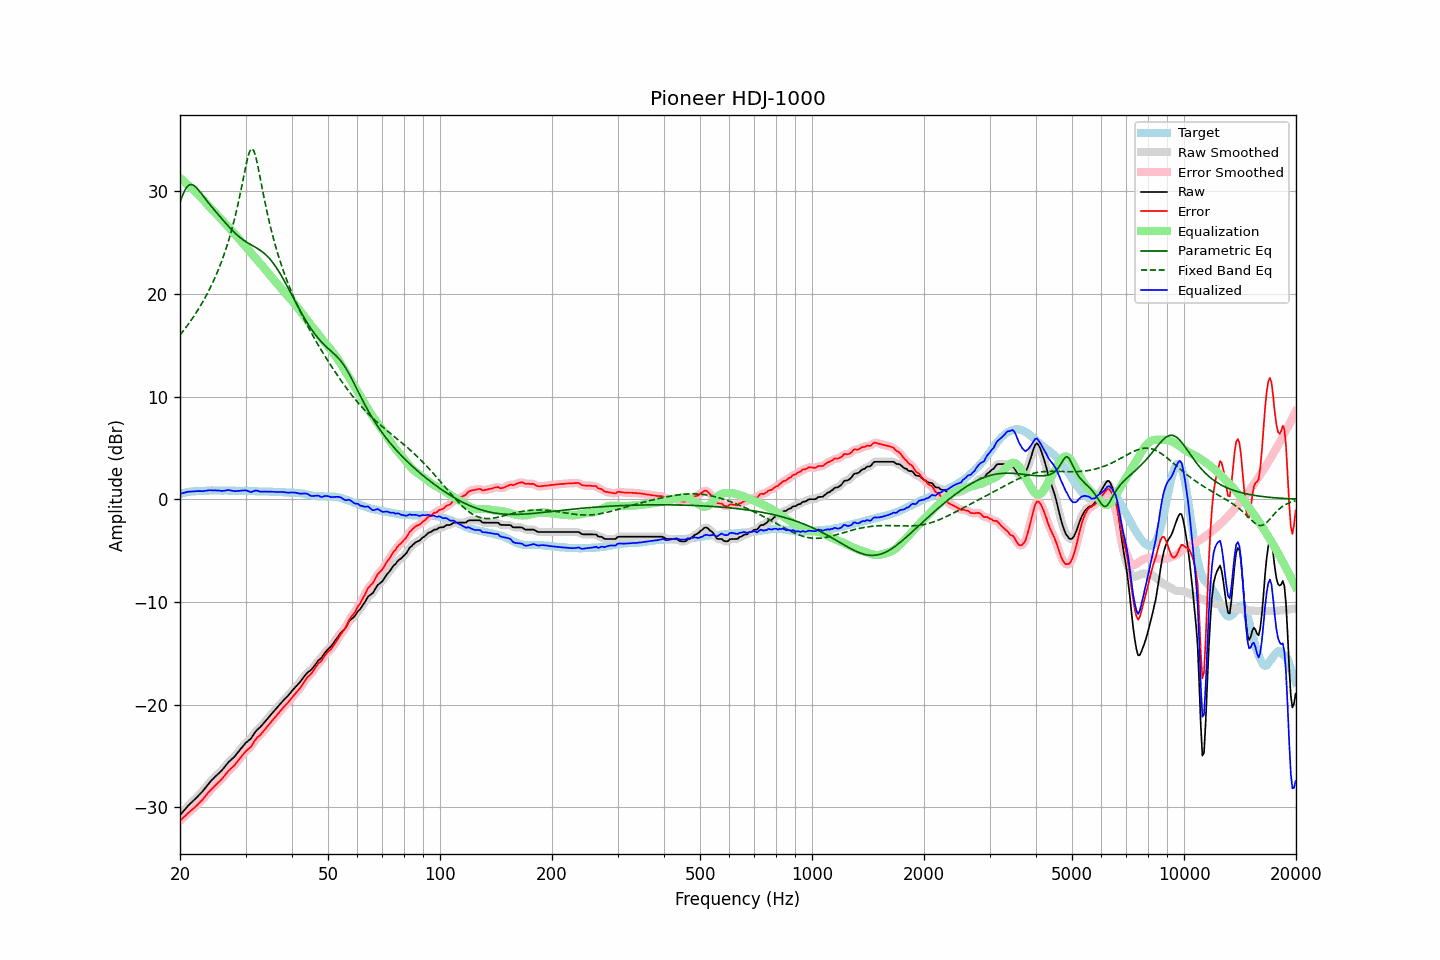

Values plotted in this chart, from the file beside it:
frequency, raw, error, smoothed, error_smoothed, equalization, parametric_eq, fixed_band_eq, equalized_raw, equalized_smoothed, target
20.00, -30.77, -31.30, -30.77, -31.31, 31.29, 28.88, 15.98, 0.52, 0.51, 0.53
20.20, -30.58, -31.15, -30.58, -31.15, 31.15, 29.34, 16.18, 0.57, 0.57, 0.57
20.40, -30.40, -31.00, -30.39, -31.00, 31.01, 29.73, 16.38, 0.61, 0.61, 0.60
20.61, -30.21, -30.85, -30.21, -30.85, 30.86, 30.07, 16.58, 0.65, 0.65, 0.63
20.81, -30.03, -30.70, -30.03, -30.70, 30.72, 30.33, 16.79, 0.69, 0.69, 0.67
21.02, -29.85, -30.56, -29.86, -30.56, 30.58, 30.51, 17.00, 0.73, 0.72, 0.71
21.23, -29.70, -30.42, -29.70, -30.43, 30.44, 30.61, 17.22, 0.74, 0.74, 0.72
21.44, -29.55, -30.29, -29.55, -30.29, 30.29, 30.64, 17.44, 0.74, 0.74, 0.74
21.66, -29.40, -30.17, -29.40, -30.16, 30.15, 30.60, 17.67, 0.75, 0.75, 0.76
21.87, -29.25, -30.02, -29.25, -30.02, 30.01, 30.51, 17.91, 0.77, 0.77, 0.77
22.09, -29.09, -29.87, -29.09, -29.87, 29.87, 30.37, 18.15, 0.78, 0.78, 0.78
22.31, -28.93, -29.71, -28.93, -29.72, 29.72, 30.20, 18.39, 0.80, 0.79, 0.78
22.54, -28.77, -29.57, -28.77, -29.57, 29.57, 30.01, 18.65, 0.79, 0.79, 0.79
22.76, -28.61, -29.41, -28.61, -29.41, 29.40, 29.81, 18.91, 0.79, 0.79, 0.80
22.99, -28.45, -29.25, -28.44, -29.25, 29.23, 29.61, 19.18, 0.78, 0.79, 0.80
23.22, -28.25, -29.06, -28.25, -29.07, 29.05, 29.40, 19.45, 0.80, 0.80, 0.81
23.45, -28.05, -28.87, -28.05, -28.87, 28.87, 29.19, 19.74, 0.82, 0.82, 0.82
23.69, -27.85, -28.69, -27.84, -28.68, 28.69, 28.99, 20.03, 0.84, 0.85, 0.83
23.92, -27.64, -28.48, -27.65, -28.50, 28.52, 28.79, 20.34, 0.88, 0.87, 0.84
24.16, -27.47, -28.32, -27.47, -28.33, 28.34, 28.60, 20.65, 0.87, 0.87, 0.85
24.40, -27.31, -28.17, -27.31, -28.16, 28.18, 28.41, 20.97, 0.87, 0.87, 0.86
24.65, -27.16, -28.02, -27.15, -28.01, 28.02, 28.23, 21.31, 0.85, 0.86, 0.85
24.89, -27.00, -27.85, -27.00, -27.86, 27.86, 28.04, 21.66, 0.86, 0.86, 0.85
25.14, -26.85, -27.70, -26.85, -27.70, 27.70, 27.86, 22.03, 0.86, 0.86, 0.85
25.39, -26.70, -27.55, -26.70, -27.55, 27.55, 27.68, 22.40, 0.85, 0.84, 0.85
25.65, -26.55, -27.40, -26.55, -27.40, 27.38, 27.50, 22.80, 0.83, 0.83, 0.85
25.91, -26.40, -27.24, -26.39, -27.24, 27.21, 27.32, 23.21, 0.81, 0.82, 0.83
26.16, -26.22, -27.06, -26.22, -27.06, 27.04, 27.13, 23.64, 0.82, 0.82, 0.84
26.43, -26.02, -26.87, -26.02, -26.86, 26.86, 26.95, 24.09, 0.84, 0.85, 0.84
26.69, -25.82, -26.66, -25.82, -26.67, 26.69, 26.78, 24.56, 0.87, 0.87, 0.84
26.96, -25.62, -26.47, -25.64, -26.48, 26.52, 26.60, 25.06, 0.90, 0.88, 0.84
27.23, -25.48, -26.33, -25.48, -26.32, 26.35, 26.43, 25.59, 0.87, 0.87, 0.84
27.50, -25.34, -26.18, -25.34, -26.18, 26.18, 26.26, 26.14, 0.84, 0.84, 0.84
27.77, -25.20, -26.03, -25.20, -26.03, 26.01, 26.10, 26.72, 0.81, 0.81, 0.83
28.05, -25.05, -25.88, -25.04, -25.86, 25.83, 25.95, 27.34, 0.78, 0.80, 0.83
28.33, -24.85, -25.66, -24.86, -25.68, 25.65, 25.80, 27.99, 0.80, 0.80, 0.81
28.62, -24.66, -25.49, -24.66, -25.48, 25.47, 25.66, 28.67, 0.80, 0.81, 0.82
28.90, -24.46, -25.28, -24.46, -25.28, 25.28, 25.53, 29.40, 0.82, 0.82, 0.82
29.19, -24.26, -25.07, -24.26, -25.08, 25.10, 25.41, 30.15, 0.84, 0.84, 0.81
29.48, -24.07, -24.89, -24.06, -24.89, 24.92, 25.29, 30.93, 0.85, 0.85, 0.82
29.78, -23.88, -24.71, -23.88, -24.70, 24.74, 25.18, 31.71, 0.86, 0.86, 0.82
30.08, -23.70, -24.53, -23.72, -24.53, 24.57, 25.07, 32.48, 0.86, 0.85, 0.82
30.38, -23.57, -24.38, -23.58, -24.39, 24.39, 24.98, 33.17, 0.82, 0.81, 0.80
30.68, -23.45, -24.25, -23.45, -24.25, 24.21, 24.88, 33.72, 0.76, 0.75, 0.80
30.99, -23.33, -24.13, -23.29, -24.09, 24.02, 24.79, 34.05, 0.69, 0.73, 0.79
31.30, -23.09, -23.89, -23.09, -23.89, 23.84, 24.70, 34.12, 0.75, 0.75, 0.79
31.61, -22.85, -23.64, -22.86, -23.65, 23.66, 24.61, 33.89, 0.81, 0.80, 0.79
31.93, -22.62, -23.40, -22.64, -23.41, 23.47, 24.52, 33.42, 0.85, 0.84, 0.77
32.24, -22.45, -23.21, -22.46, -23.23, 23.29, 24.43, 32.76, 0.84, 0.83, 0.76
32.57, -22.31, -23.08, -22.31, -23.07, 23.10, 24.33, 32.00, 0.78, 0.79, 0.76
32.89, -22.18, -22.94, -22.16, -22.92, 22.91, 24.22, 31.19, 0.73, 0.75, 0.76
33.22, -22.00, -22.76, -22.00, -22.76, 22.73, 24.11, 30.37, 0.73, 0.73, 0.76
33.55, -21.82, -22.57, -21.82, -22.58, 22.55, 23.99, 29.57, 0.73, 0.73, 0.75
33.89, -21.63, -22.38, -21.63, -22.39, 22.38, 23.85, 28.80, 0.75, 0.74, 0.75
34.23, -21.45, -22.21, -21.45, -22.20, 22.20, 23.71, 28.06, 0.75, 0.75, 0.75
34.57, -21.26, -22.00, -21.26, -22.01, 22.01, 23.55, 27.35, 0.75, 0.75, 0.74
34.92, -21.07, -21.81, -21.08, -21.81, 21.82, 23.37, 26.68, 0.75, 0.74, 0.73
35.27, -20.89, -21.63, -20.89, -21.62, 21.63, 23.19, 26.05, 0.74, 0.74, 0.73
35.62, -20.71, -21.44, -20.71, -21.43, 21.44, 22.98, 25.45, 0.73, 0.73, 0.72
35.97, -20.53, -21.24, -20.53, -21.25, 21.25, 22.77, 24.87, 0.72, 0.72, 0.71
... 635 more rows
